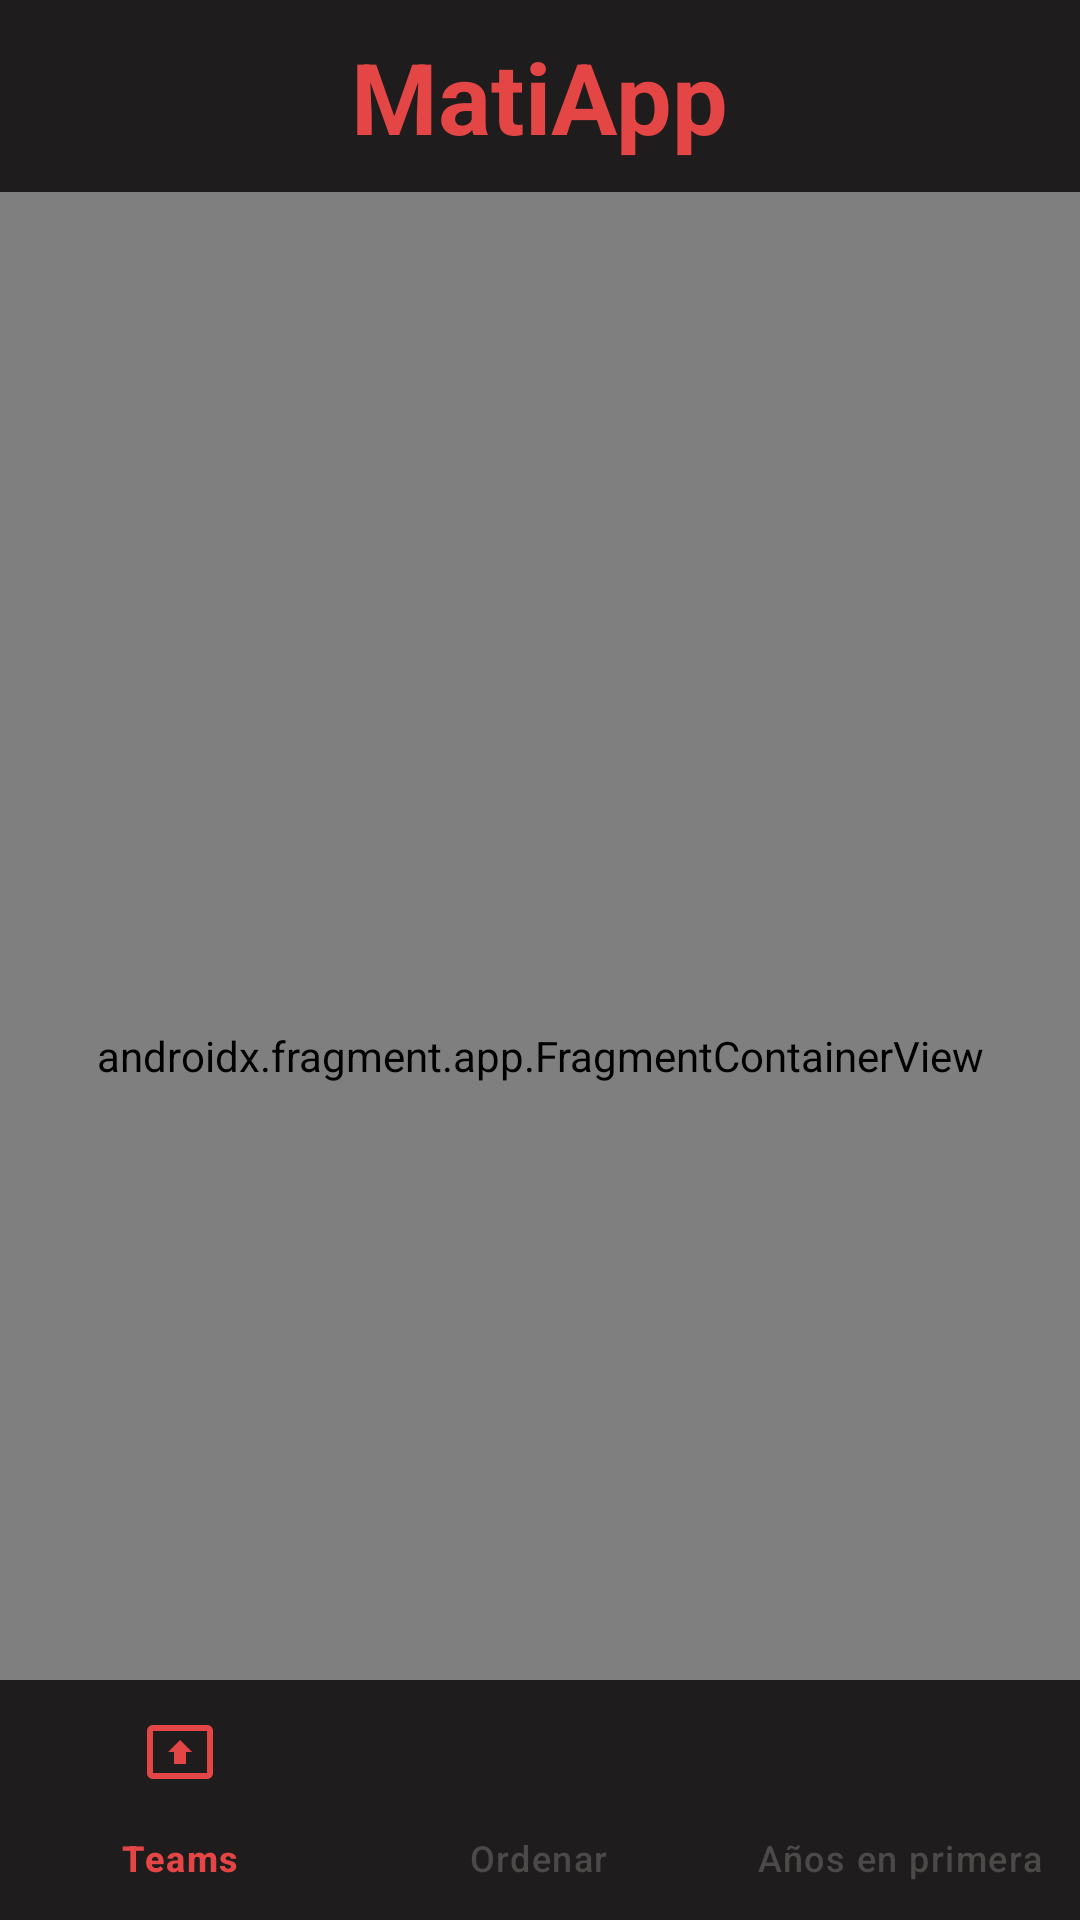

The Android layout XML behind this screen, and the referenced resources:
<!-- AndroidManifest.xml: application theme Theme.MatiApp -->
<!-- res/layout/activity_main.xml -->
<?xml version="1.0" encoding="utf-8"?>
<androidx.constraintlayout.widget.ConstraintLayout xmlns:android="http://schemas.android.com/apk/res/android"
    xmlns:app="http://schemas.android.com/apk/res-auto"
    xmlns:tools="http://schemas.android.com/tools"
    android:id="@+id/main"
    android:layout_width="match_parent"
    android:layout_height="match_parent"
    tools:context=".ui.home.MainActivity">


    <FrameLayout
        android:id="@+id/toolbar"
        android:layout_width="0dp"
        android:background="@color/primary"
        app:layout_constraintTop_toTopOf="parent"
        app:layout_constraintStart_toStartOf="parent"
        app:layout_constraintEnd_toEndOf="parent"
        android:layout_height="?attr/actionBarSize">

        <TextView
            android:layout_width="wrap_content"
            android:layout_height="wrap_content"
            android:text="@string/app_name"
            style="@style/Title"
            />

    </FrameLayout>

    <androidx.fragment.app.FragmentContainerView
        android:id="@+id/fragmentContainerView"
        android:name="androidx.navigation.fragment.NavHostFragment"
        android:layout_width="0dp"
        android:layout_height="0dp"
        app:navGraph="@navigation/main_graph"
        app:defaultNavHost="true"
        app:layout_constraintTop_toBottomOf="@id/toolbar"
        app:layout_constraintEnd_toEndOf="parent"
        app:layout_constraintStart_toStartOf="parent"
        app:layout_constraintBottom_toBottomOf="parent"/>

    <com.google.android.material.bottomnavigation.BottomNavigationView
        android:id="@+id/bottomNavView"
        android:layout_width="0dp"
        android:layout_height="wrap_content"
        android:background="@color/primary"
        app:itemIconTint="@color/bottom_nav_selector"
        app:itemTextColor="@color/bottom_nav_selector"
        app:layout_constraintStart_toStartOf="parent"
        app:layout_constraintEnd_toEndOf="parent"
        app:layout_constraintBottom_toBottomOf="parent"
        app:itemActiveIndicatorStyle="@null"
        app:menu="@menu/bottom_menu"
        />

</androidx.constraintlayout.widget.ConstraintLayout>
<!-- resources referenced by this layout -->
<resources>
  <color name="primary">#1E1C1C</color>
  <string name="app_name">MatiApp</string>
  <style name="Title">
          <item name="android:textStyle">bold</item>
          <item name="android:textSize">33sp</item>
          <item name="android:textColor">@color/accent</item>
          <item name="android:layout_gravity">center</item>
      </style>
  <style name="Theme.MatiApp" parent="Base.Theme.MatiApp" />
  <color name="accent">#E44545</color>
  <style name="Base.Theme.MatiApp" parent="Theme.Material3.DayNight.NoActionBar">
          
          
      </style>
</resources>
